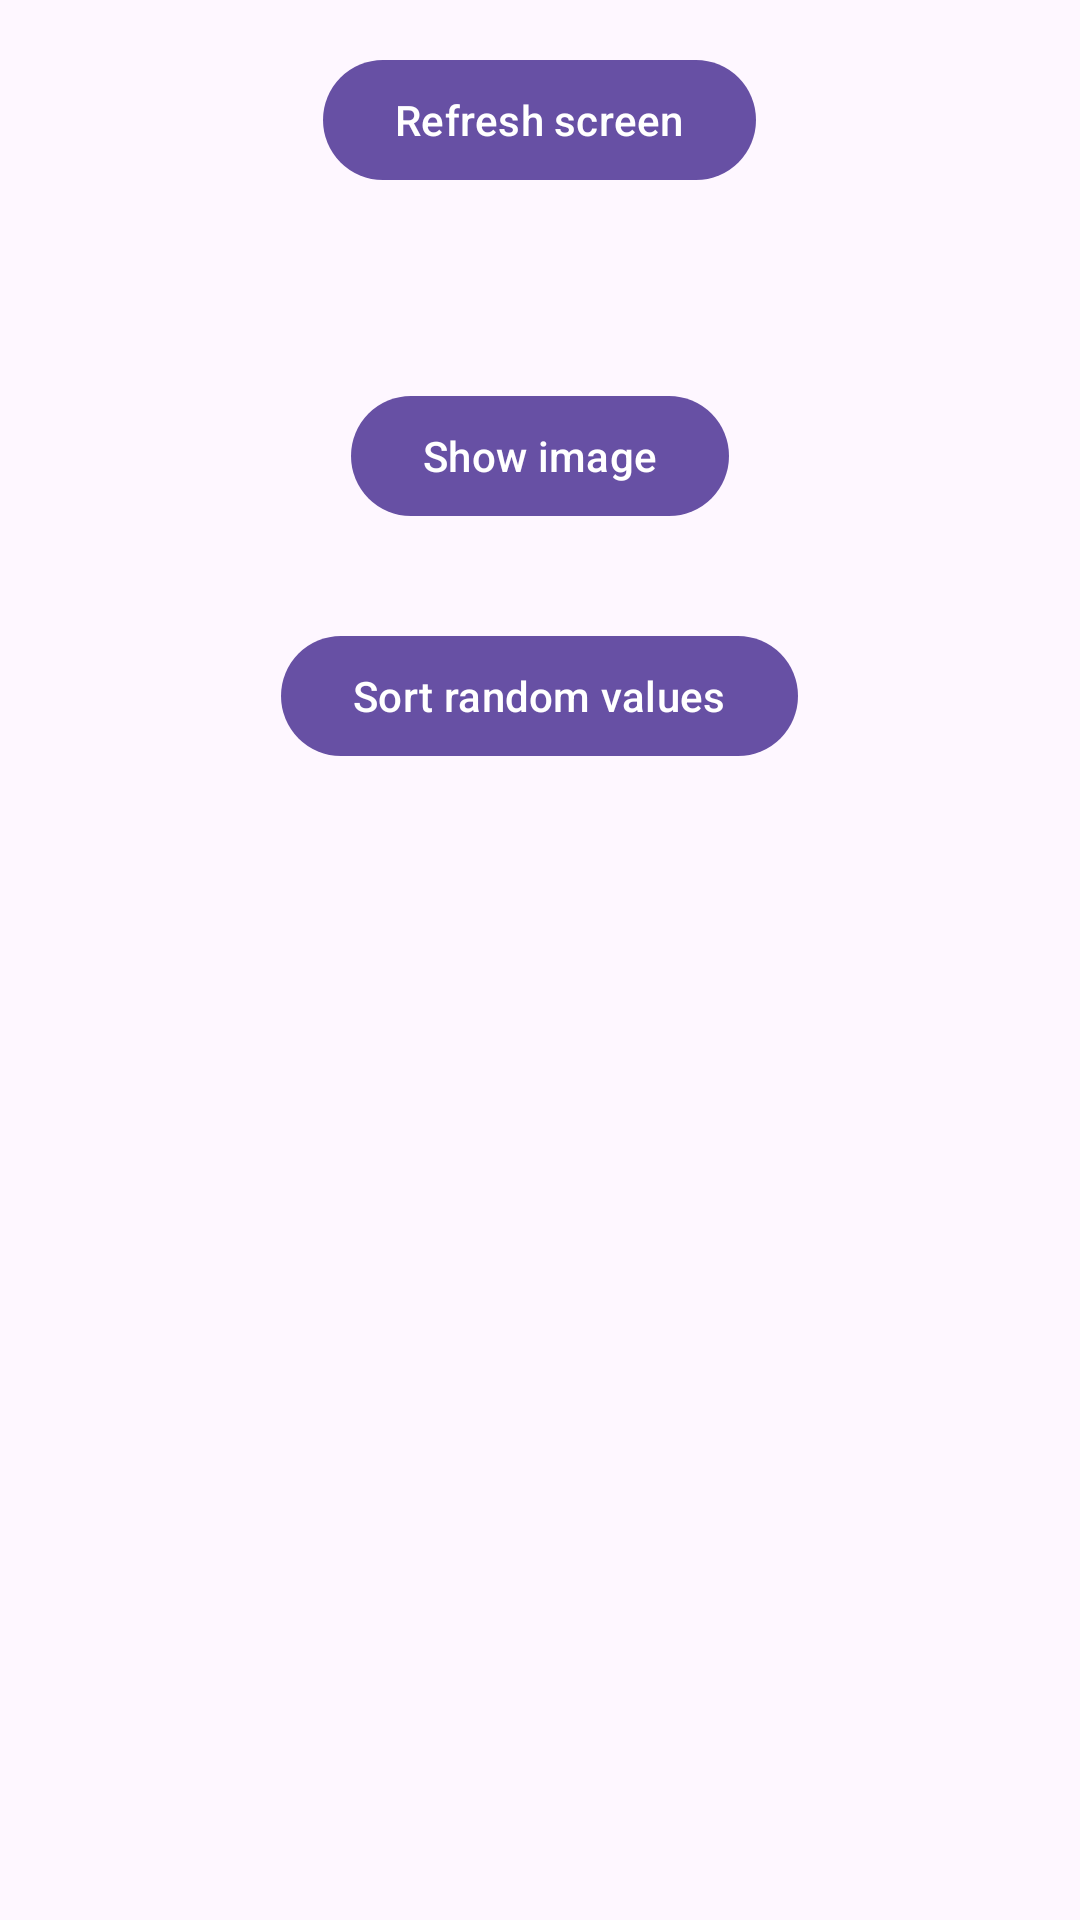

This screen was rendered from an Android layout file. Write that file and the resources it references.
<!-- AndroidManifest.xml: application theme Theme.BasicViewsApplication -->
<!-- res/layout/fragment_breakpoint_demo.xml -->
<?xml version="1.0" encoding="utf-8"?>
<LinearLayout xmlns:android="http://schemas.android.com/apk/res/android"
    android:layout_width="match_parent"
    android:layout_height="match_parent"
    android:orientation="vertical">

    <com.google.android.material.button.MaterialButton
        android:id="@+id/refresh_screen"
        android:layout_width="wrap_content"
        android:layout_height="wrap_content"
        android:layout_gravity="center"
        android:layout_marginEnd="@dimen/fab_margin"
        android:layout_margin="16dp"
        android:text="@string/refresh_button_text"/>

    <ImageView
        android:id="@+id/image_view"
        android:layout_width="match_parent"
        android:layout_height="wrap_content"
        android:layout_margin="16dp"
        />

    <com.google.android.material.button.MaterialButton
        android:id="@+id/load_image"
        android:layout_width="wrap_content"
        android:layout_height="wrap_content"
        android:layout_gravity="center"
        android:layout_marginEnd="@dimen/fab_margin"
        android:layout_margin="16dp"
        android:text="@string/load_image_button_text"/>

    <com.google.android.material.button.MaterialButton
        android:id="@+id/sort"
        android:layout_width="wrap_content"
        android:layout_height="wrap_content"
        android:layout_gravity="center"
        android:layout_marginEnd="@dimen/fab_margin"
        android:layout_margin="16dp"
        android:text="@string/sort_button_text"/>

</LinearLayout>
<!-- resources referenced by this layout -->
<resources>
  <string name="load_image_button_text">Show image</string>
  <string name="refresh_button_text">Refresh screen</string>
  <string name="sort_button_text">Sort random values</string>
  <style name="Theme.BasicViewsApplication" parent="Base.Theme.BasicViewsApplication" />
  <style name="Base.Theme.BasicViewsApplication" parent="Theme.Material3.DayNight.NoActionBar">
          
          
      </style>
</resources>
